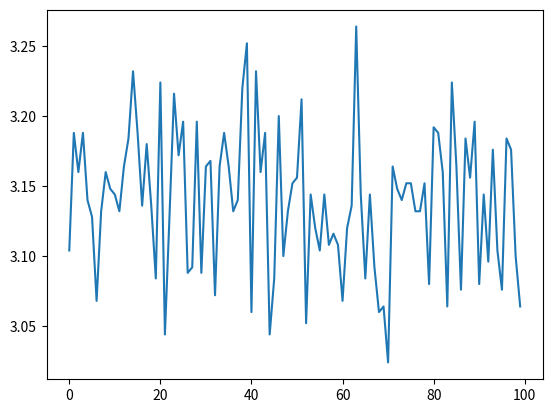

Reproduce this figure in Python.
#!/usr/bin/env python
# coding: utf-8

# In[4]:


import numpy as np
import pandas as pd
import matplotlib.pyplot as plt
get_ipython().run_line_magic('matplotlib', 'inline')


# * Generamos dos números aleatorios uniforme x e y entre 0 y 1
# * Calcularemos X² + Y²
#     * si el valor es inferior a 1 -> estamos dentro del círculo.
#     * si el valor es superior a 1 -> estamos fuera del círculo.
# * Calculamos el número total de veces que están dentro del círculo y lo dividimos entre el número total de intentos para obtener una aproximación de la probabilidad de caer dentro del círculo.
# * Usamos dicha probabilidad para aproximar el valor de π.
# * Repetimos el experimento un número suficiente de veces (por ejemplo 1000), para obtener (100) diferentes aproximaciones de π.
# * Calculamos el promedio de los n experimentos anteriores para dar un valor final de π.
# 

# In[3]:


pi_avg = 0
n = 1000
pi_value_list = []
for i in range(100):
    value = 0
    x = np.random.uniform(0,1,n).tolist()
    y = np.random.uniform(0,1,n).tolist()
    for j in range(n):
        z = np.sqrt(x[j] * x[j] + y[j] * y[j])
        if z <=1:
            value +=1
    float_value = float(value)
    pi_value = float_value * 4 / n
    pi_value_list.append(pi_value)
    pi_avg += pi_value
pi = pi_avg /100

print(pi)
plt.plot(pi_value_list)


# In[ ]:




